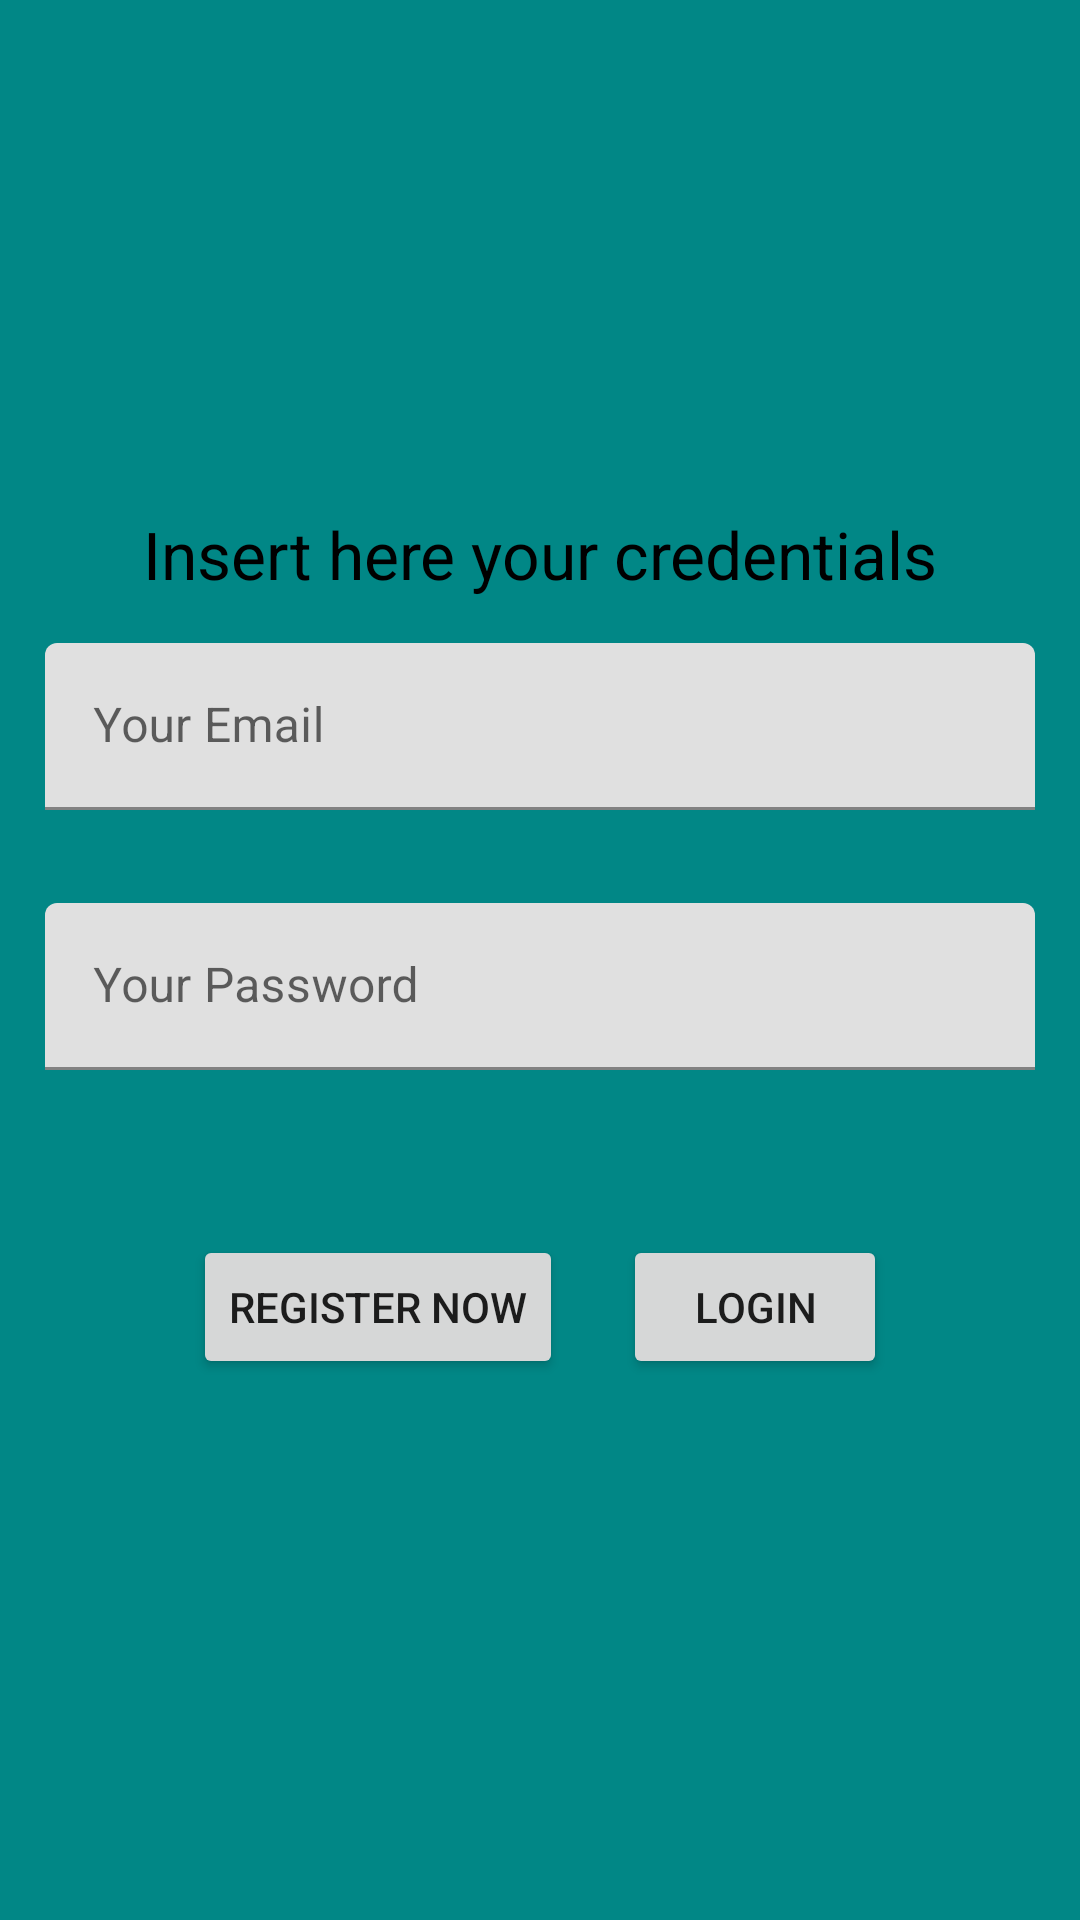

Layout XML and referenced resources for this Android screen:
<!-- AndroidManifest.xml: application theme Theme.Teamake -->
<!-- res/layout/activity_main.xml -->
<?xml version="1.0" encoding="utf-8"?>
<LinearLayout xmlns:android="http://schemas.android.com/apk/res/android"
    xmlns:app="http://schemas.android.com/apk/res-auto"
    xmlns:tools="http://schemas.android.com/tools"
    android:layout_width="match_parent"
    android:layout_height="match_parent"
    android:orientation="vertical"
    android:background="@color/teal_700"
    android:gravity="center"
    tools:context=".MainActivity"
    >

    <TextView
        android:id="@+id/loginText"
        android:layout_width="wrap_content"
        android:layout_height="wrap_content"
        android:textColor="@color/black"
        android:text="Insert here your credentials"
        android:textSize="22dp"

        app:layout_constraintBottom_toBottomOf="parent"
        app:layout_constraintEnd_toEndOf="parent"
        app:layout_constraintStart_toStartOf="parent"
        app:layout_constraintTop_toTopOf="parent" />


    

    <com.google.android.material.textfield.TextInputLayout
        android:layout_width="match_parent"
        android:layout_height="wrap_content"
        android:layout_marginBottom="1dp"
        android:padding="15dp">

        <com.google.android.material.textfield.TextInputEditText
            android:hint="Your Email"
            android:id="@+id/emailEdit"
            android:layout_width="match_parent"
            android:layout_height="wrap_content"
            />
    </com.google.android.material.textfield.TextInputLayout>


    

    <com.google.android.material.textfield.TextInputLayout
        android:layout_width="match_parent"
        android:layout_height="wrap_content"
        android:layout_marginBottom="30dp"
        android:padding="15dp">

        <com.google.android.material.textfield.TextInputEditText
            android:hint="Your Password"
            android:id="@+id/passwordEdit"
            android:inputType="textPassword"
            android:layout_width="match_parent"
            android:layout_height="wrap_content"
            />
    </com.google.android.material.textfield.TextInputLayout>


    <androidx.appcompat.widget.LinearLayoutCompat
        android:layout_width="wrap_content"
        android:layout_height="wrap_content"
        >

        <Button
            android:layout_width="wrap_content"
            android:layout_height="wrap_content"
            android:id="@+id/registerButton"
            android:text="@string/register"
            android:layout_margin="10dp">
        </Button>

        <Button
            android:layout_width="wrap_content"
            android:layout_height="wrap_content"
            android:id="@+id/loginButton"
            android:text="@string/login"
            android:layout_margin="10dp">
        </Button>

    </androidx.appcompat.widget.LinearLayoutCompat>





</LinearLayout>
<!-- resources referenced by this layout -->
<resources>
  <color name="black">#FF000000</color>
  <color name="teal_700">#FF018786</color>
  <string name="login">LOGIN</string>
  <string name="register">Register Now</string>
  <style name="Theme.Teamake" parent="Theme.MaterialComponents.DayNight.DarkActionBar">
          
          <item name="colorPrimary">@color/purple_500</item>
          <item name="colorPrimaryVariant">@color/purple_700</item>
          <item name="colorOnPrimary">@color/white</item>
          
          <item name="colorSecondary">@color/teal_200</item>
          <item name="colorSecondaryVariant">@color/teal_700</item>
          <item name="colorOnSecondary">@color/black</item>
          
          <item name="android:statusBarColor">?attr/colorPrimaryVariant</item>
          
      </style>
  <color name="purple_500">#FF6200EE</color>
  <color name="purple_700">#FF3700B3</color>
  <color name="white">#FFFFFFFF</color>
  <color name="teal_200">#FF03DAC5</color>
</resources>
